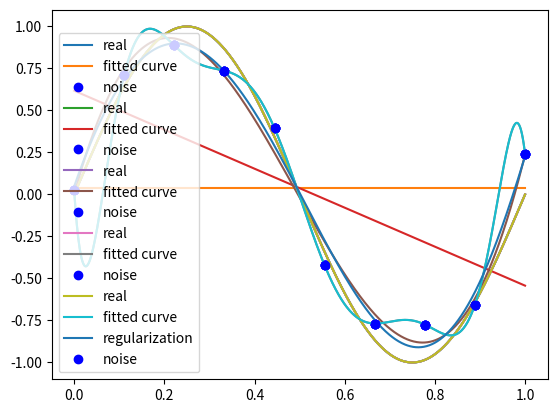

Here is the Python script that generated this plot:
import numpy as np
import scipy as sp
from scipy.optimize import leastsq
import matplotlib.pyplot as plt

# 目标函数
def real_func(x):
    return np.sin(2*np.pi*x)

# 多项式
def fit_func(p,x):
    f = np.poly1d(p)
    return f(x)

# 残差
def residuals_func(p, x, y):
    ret = fit_func(p, x) - y
    return ret

# 十个点
x = np.linspace(0, 1, 10)
x_points = np.linspace(0, 1, 1000)
# 加上正态分布噪音的目标函数的值
y_ = real_func(x)
y = [np.random.normal(0, 0.1) + y1 for y1 in y_]

def fitting(M):
    """ M 为 多项式的次数 """
    # 随机初始化多项式参数
    p_init = np.random.rand(M + 1)
    # 最小二乘法
    p_lsq = leastsq(residuals_func, p_init, args=(x, y))
    print('Fitting Parameters:', p_lsq[0])
    # 可视化
    plt.plot(x_points, real_func(x_points), label='real')
    plt.plot(x_points, fit_func(p_lsq[0], x_points), label='fitted curve')
    plt.plot(x, y, 'bo', label='noise')
    plt.legend()
    return p_lsq

# M=0
p_lsq_0 = fitting(M=0)


# M=1
p_lsq_0 = fitting(M=1)

# M=3
p_lsq_0 = fitting(M=3)

# M=9
p_lsq_0 = fitting(M=9)


# 正则化

regularization = 0.0001
def residuals_func_regularization(p, x, y):
    ret = fit_func(p, x) - y
    ret = np.append(ret, np.sqrt(0.5 * regularization * np.square(p))) # L2范数作为正则化项
    return ret

# 最小二乘法,加正则化项
p_init = np.random.rand(9 + 1)
p_lsq_regularization = leastsq( residuals_func_regularization, p_init, args=(x, y))

plt.plot(x_points, real_func(x_points), label='real')
plt.plot(x_points, fit_func(p_lsq_0[0], x_points), label='fitted curve')
plt.plot( x_points, fit_func(p_lsq_regularization[0], x_points), label='regularization')
plt.plot(x, y, 'bo', label='noise')
plt.legend()
